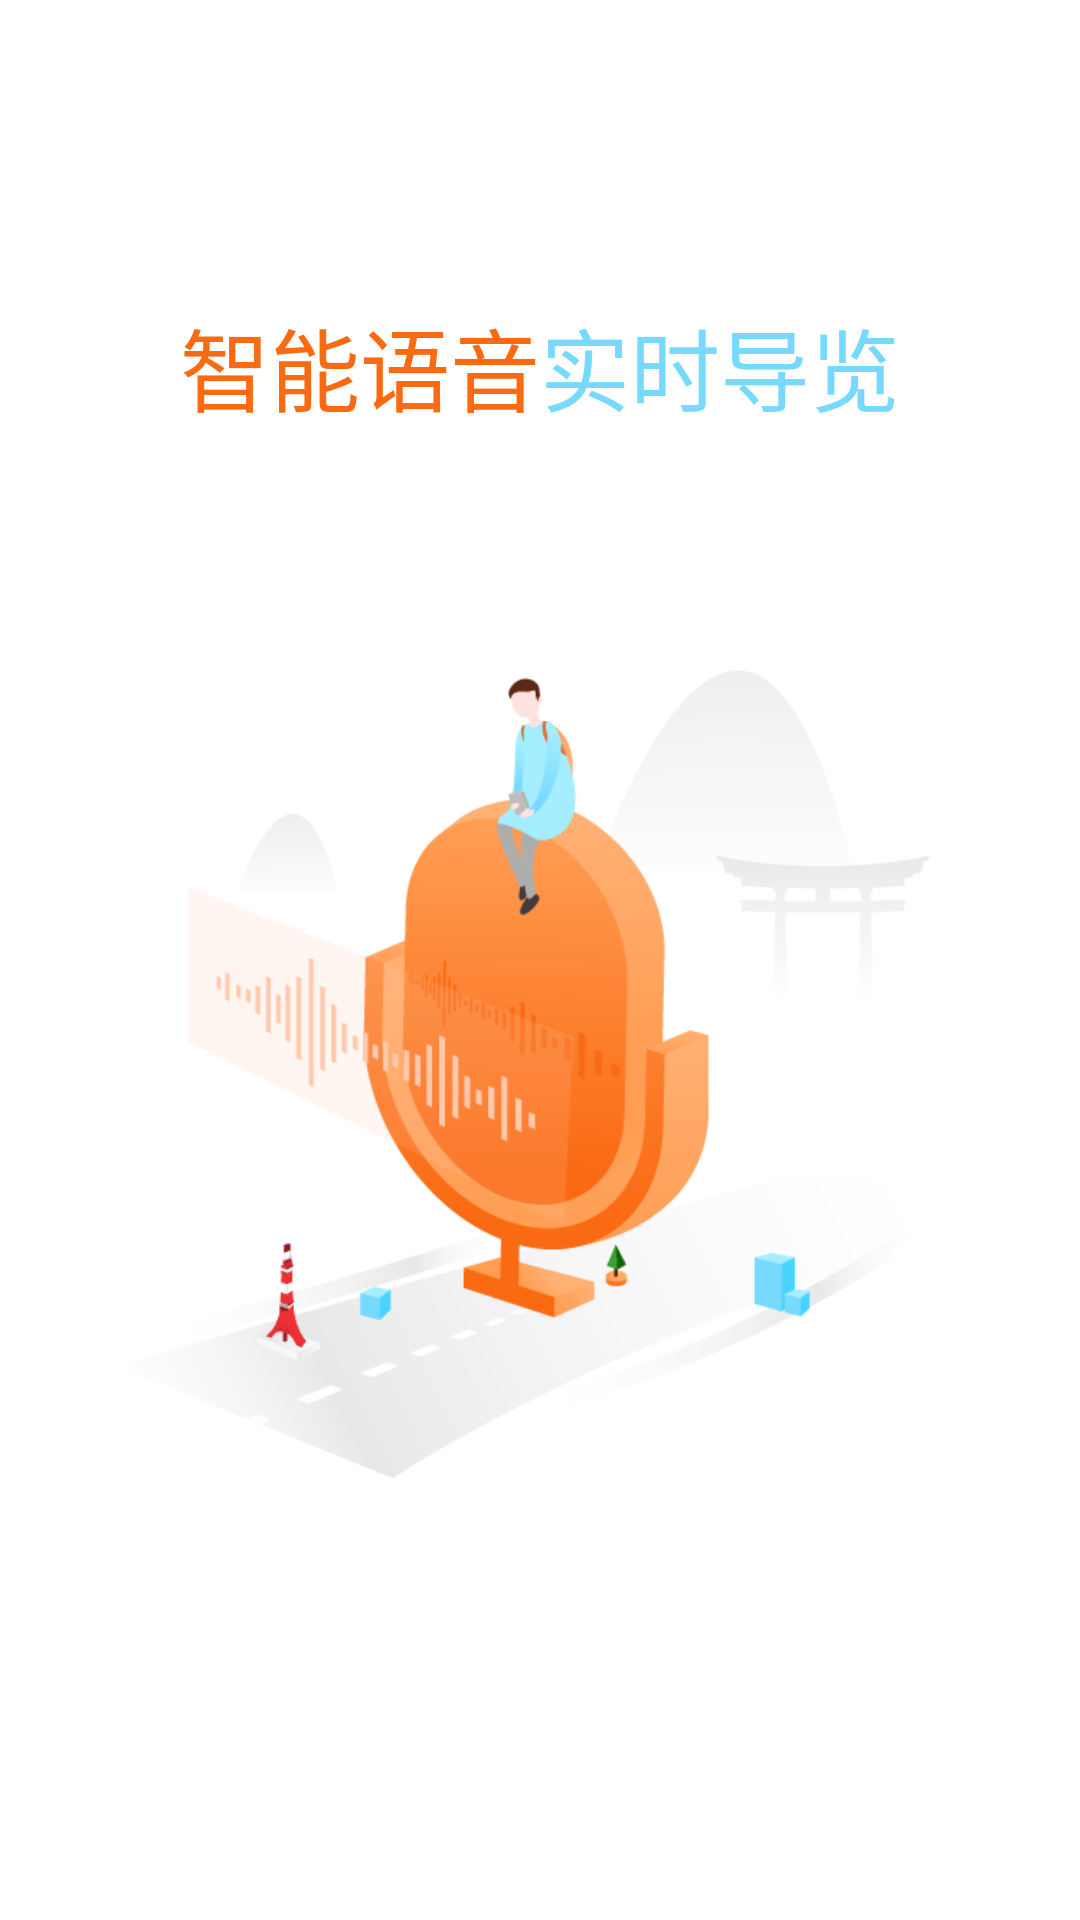

Here is an Android app screen rendered from its layout file. Give the layout XML and the strings, colors and styles it references.
<!-- AndroidManifest.xml: application theme AppTheme -->
<!-- res/layout/activity_splash_item2.xml -->
<?xml version="1.0" encoding="utf-8"?>
<RelativeLayout xmlns:android="http://schemas.android.com/apk/res/android"
    android:layout_width="match_parent"
    android:layout_height="match_parent"
    android:background="@mipmap/guide_02">



    <LinearLayout
        android:layout_width="wrap_content"
        android:layout_height="wrap_content"
        android:layout_marginTop="@dimen/dp_100"
        android:layout_centerHorizontal="true">

        <TextView
            android:layout_width="wrap_content"
            android:layout_height="match_parent"
            android:text="@string/splash_item2_leftText"
            android:textColor="@color/splash_rightColor"
            android:textSize="@dimen/sp_30" ></TextView>

        <TextView
            android:layout_width="wrap_content"
            android:layout_height="match_parent"
            android:text="@string/splash_item2_rightText"
            android:textColor="@color/splash_leftColor"
            android:textSize="@dimen/sp_30" ></TextView>

    </LinearLayout>




</RelativeLayout>
<!-- resources referenced by this layout -->
<resources>
  <color name="splash_leftColor">#78d9ff</color>
  <color name="splash_rightColor">#fa6a13</color>
  <dimen name="dp_100">100dp</dimen>
  <dimen name="sp_30">30sp</dimen>
  <!-- mipmap guide_02: png bitmap (mipmap-mdpi, 38867 bytes) -->
  <string name="splash_item2_leftText">智能语音</string>
  <string name="splash_item2_rightText">实时导览</string>
  <style name="AppTheme" parent="Theme.AppCompat.Light.DarkActionBar">
          
          <item name="colorPrimary">@color/colorPrimary</item>
          <item name="colorPrimaryDark">@color/colorWhite</item>
          <item name="colorAccent">@color/colorAccent</item>
      </style>
  <color name="colorPrimary">#008577</color>
  <color name="colorWhite">#ffffff</color>
  <color name="colorAccent">#D81B60</color>
</resources>
